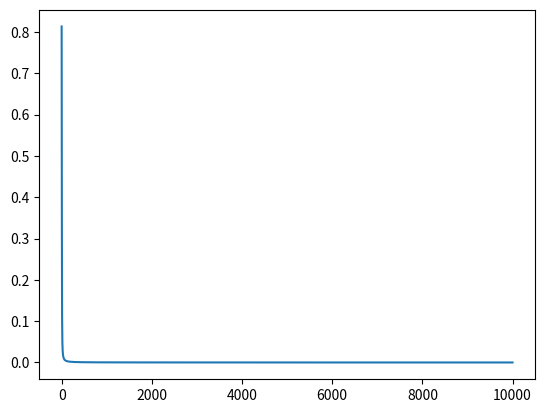

Write the Python code that produced this figure.
import numpy as np
import matplotlib.pyplot as plt

# What's a nueral network?

# Most introductory texts to Neural Networks brings up brain analogies when
# describing them. Without delving into brain analogies, I find it easier to
# simply describe Neural Networks as a mathematical function that maps a
# given input to a desired output.

# Neural Networks consist of the following components
#   - An input layer, x
#   - An arbitrary amount of hidden layers
#   - An output layer, ŷ
#   - A set of weights and biases between each layer, W and b
#   - A choice of activation function for each hidden layer, σ. In this tutorial, we’ll use a Sigmoid activation function.

class NeuralNetwork:
    def __init__(self, x, y):
        hidden_layer_size = 4
        self.input      = x
        self.weights1   = np.random.rand(hidden_layer_size, self.input.shape[0])  # means hidden layer has 4 neurons
        self.biases1    = np.zeros((hidden_layer_size,1))  # means hidden layer has 4 neurons
        self.weights2   = np.random.rand(1, 4) # map 4 nueron middle layer to single neuron output layer
        self.biases2    = np.zeros((1,4))
        self.y          = y
        self.output     = np.zeros(y.shape)

    def sigmoid(self, z):
        return 1 / (1 + np.exp(-z))

    def sigmoid_derivative(self, output):
        return output * (1 - output)

# Feedforward
#
# The output ŷ of a simple 2-layer Neural Network is:
#
#     ŷ = activation_function(W2 * (activation_function(W1*Input) + b1) + b2)
#
# You might notice that in the equation above, the weights W and the biases b are the only variables
# that affects the output ŷ.
#
# Naturally, the right values for the weights and biases determines the strength of the predictions.
# The process of fine-tuning the weights and biases from the input data is known as training the Neural
# Network.
#
# Each iteration of the training process consists of the following steps:
#   - Calculating the predicted output ŷ, known as feedforward
#   - Updating the weights and biases, known as backpropagation
#
# As we’ve seen in the sequential graph above, feedforward is just simple calculus and for a basic
# 2-layer neural network, the output of the Neural Network is:
#
#    ŷ = activation_function(W2 * (activation_function(W1*Input) + b1) + b2)

# Let’s add a feedforward function in our python code to do exactly that. Note that for simplicity,
# we have assumed the biases to be 0.
    def feedforward(self):
        self.layer1 = np.tanh(np.dot(self.weights1, self.input) + self.biases1) # Same activation functions in both layers
        self.output = self.sigmoid(np.dot(self.weights2, self.layer1) + self.biases2)


# However, we still need a way to evaluate the “goodness” of our predictions (i.e. how far off are
# our predictions)? The Loss Function allows us to do exactly that.

# Loss function
#
# There are many available loss functions, and the nature of our problem should dictate our choice
# of loss function. In this tutorial, we’ll use a simple sum-of-sqaures error as our loss function.
#
# That is, the sum-of-squares error is simply the sum of the difference between each predicted value
# and the actual value. The difference is squared so that we measure the absolute value of the
# difference.
#
# Sum of Squares = sum((y_actual - y_pred)^2)
#
# Our goal in training is to find the best set of weights and biases that minimizes the loss function.

# Backpropagation

# Now that we’ve measured the error of our prediction (loss), we need to find a way to propagate
# the error back, and to update our weights and biases.
#
# In order to know the appropriate amount to adjust the weights and biases by, we need to know the
# derivative of the loss function with respect to the weights and biases.
#
# Recall from calculus that the derivative of a function is simply the slope of the function.

# If we have the derivative, we can simply update the weights and biases by increasing/reducing with
# it(refer to the diagram above). This is known as gradient descent.

# However, we can’t directly calculate the derivative of the loss function with respect to the
# weights and biases because the equation of the loss function does not contain the weights and
# biases. Therefore, we need the chain rule to help us calculate it.

#   Loss(y_actual, y_pred) = sum((y_actual - y_pred)^2)
#   dLoss(y_actual, y_pred) / dW = dLoss(y_actual, y_pred) / dy_actual * dy_pred/dz * dz/dW    where z = Wx + b
#                                = 2(y actual - y_pred * derivative of sigmoid * x
#                                = 2(y actual - y_pred * z(1-z) * x
#
# Thi sis the chain rule for calculating derivative of the loss function with respect to the weights.
# Note that for simplicity, we have only displayed the partial derivative assuming a 1-layer Neural
# Network.

# Phew! That was ugly but it allows us to get what we needed — the derivative (slope) of the loss
# function with respect to the weights, so that we can adjust the weights accordingly.

# Now that we have that, let’s add the backpropagation function into our python code.
    def backprop(self):
        learning_rate = 1.2
        m = self.input.shape[1]
        dy = self.output - self.y

        dW2 = (1 / m) * np.dot(dy, np.transpose(self.layer1)) # sigmoid derivative
        db2 = (1 / m) * np.sum(dy, axis=1, keepdims=True)

        dZ1 = np.dot(np.transpose(self.weights2), dy) * (1-np.power(self.layer1, 2)) # tan derivative
        dW1 = (1 / m) * np.dot(dZ1, np.transpose(self.input))
        db1 = (1 / m) * np.sum(dZ1, axis=1, keepdims=True)

        # update the weights with the derivative (slope) of the loss function
        self.weights1 -= dW1 * learning_rate
        self.biases1  -= db1 * learning_rate
        self.weights2 -= dW2 * learning_rate
        self.biases2  -= db2 * learning_rate


    def cost(self, predict, actual):
        m = actual.size
        cost__ = -np.sum(np.multiply(np.log(predict), actual) + np.multiply((1 - actual), np.log(1 - predict)))/m
        return np.squeeze(cost__)

    def plot(self, costs):
        plt.plot(costs)
        plt.savefig("./cost_function.png")

    def fit(self, iterations):
        costs = []

        for i in range(iterations):
            self.feedforward()
            self.backprop()
            costs.append(self.cost(self.output, self.y))

        self.plot(costs)



x = np.transpose(np.array([[0, 0, 1],[0, 1, 0],[0, 1, 0],[0, 1, 1]]))
y = np.array([0, 1, 1, 0])

model = NeuralNetwork(x, y)

model.fit(10000)
